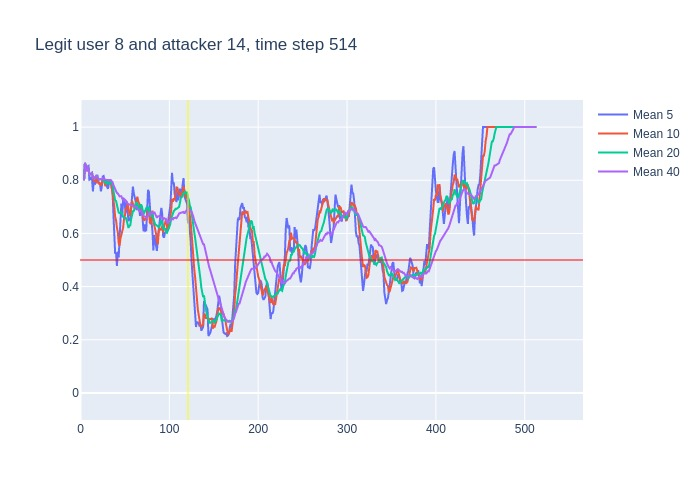

The file beside this chart, header and first rows:
, time, confidence, avg_5_conf, avg_10_conf, avg_20_conf, avg_40_conf, real_user, predicted, user_count
0, 3, 0.8, , , , , 8, 8, 16
1, 4, 0.93, 0.8, 0.8, 0.8, 0.8, 8, 8, 16
2, 5, 0.83, 0.865, 0.865, 0.865, 0.865, 8, 8, 16
3, 6, 0.78, 0.8533, 0.8533, 0.8533, 0.8533, 8, 8, 16
4, 7, 0.92, 0.835, 0.835, 0.835, 0.835, 8, 8, 16
5, 8, 0.81, 0.852, 0.852, 0.852, 0.852, 8, 8, 16
6, 9, 0.67, 0.854, 0.845, 0.845, 0.845, 8, 8, 16
7, 10, 0.84, 0.802, 0.82, 0.82, 0.82, 8, 8, 16
8, 11, 0.82, 0.804, 0.8225, 0.8225, 0.8225, 8, 8, 16
9, 12, 0.88, 0.812, 0.8222, 0.8222, 0.8222, 8, 8, 16
10, 13, 0.58, 0.804, 0.828, 0.828, 0.828, 8, 8, 16
11, 14, 0.88, 0.758, 0.806, 0.8055, 0.8055, 8, 8, 16
12, 15, 0.76, 0.8, 0.801, 0.8117, 0.8117, 8, 8, 16
13, 16, 0.85, 0.784, 0.794, 0.8077, 0.8077, 8, 8, 16
14, 17, 0.94, 0.79, 0.801, 0.8107, 0.8107, 8, 8, 16
15, 18, 0.67, 0.802, 0.803, 0.8193, 0.8193, 8, 8, 16
16, 19, 0.74, 0.82, 0.789, 0.81, 0.81, 8, 8, 16
17, 20, 0.75, 0.792, 0.796, 0.8059, 0.8059, 8, 8, 16
18, 21, 0.83, 0.79, 0.787, 0.8028, 0.8028, 8, 8, 16
19, 22, 0.8, 0.786, 0.788, 0.8042, 0.8042, 8, 8, 16
20, 23, 0.76, 0.758, 0.78, 0.804, 0.804, 8, 8, 16
21, 24, 0.93, 0.776, 0.798, 0.802, 0.8019, 8, 8, 16
22, 25, 0.76, 0.814, 0.803, 0.802, 0.8077, 8, 8, 16
23, 26, 0.74, 0.816, 0.803, 0.7985, 0.8057, 8, 8, 16
24, 27, 0.8, 0.798, 0.792, 0.7965, 0.8029, 8, 8, 16
25, 28, 0.76, 0.798, 0.778, 0.7905, 0.8028, 8, 8, 16
26, 29, 0.81, 0.798, 0.787, 0.788, 0.8012, 8, 8, 16
27, 30, 0.73, 0.774, 0.794, 0.795, 0.8015, 8, 8, 16
28, 31, 0.84, 0.768, 0.792, 0.7895, 0.7989, 8, 8, 16
29, 32, 0.82, 0.788, 0.793, 0.7905, 0.8003, 8, 8, 16
30, 33, 0.8, 0.792, 0.795, 0.7875, 0.801, 8, 8, 16
31, 34, 0.67, 0.8, 0.799, 0.7985, 0.801, 8, 8, 16
32, 35, 0.69, 0.772, 0.773, 0.788, 0.7969, 8, 8, 16
33, 36, 0.41, 0.764, 0.766, 0.7845, 0.7936, 8, 7, 16
34, 37, 0.5, 0.678, 0.733, 0.7625, 0.7824, 8, 8, 16
35, 38, 0.35, 0.614, 0.703, 0.7405, 0.7743, 8, 7, 16
36, 39, 0.69, 0.524, 0.662, 0.7245, 0.7625, 8, 8, 16
37, 40, 0.44, 0.528, 0.65, 0.722, 0.7605, 8, 8, 16
38, 41, 0.68, 0.478, 0.621, 0.7065, 0.7521, 8, 8, 16
39, 42, 0.39, 0.532, 0.605, 0.699, 0.7503, 8, 8, 16
40, 43, 0.72, 0.51, 0.562, 0.6785, 0.7412, 8, 8, 16
41, 44, 0.94, 0.584, 0.554, 0.6765, 0.7392, 8, 8, 16
42, 45, 0.83, 0.634, 0.581, 0.677, 0.7395, 8, 8, 16
43, 46, 0.44, 0.712, 0.595, 0.6805, 0.7395, 8, 8, 16
44, 47, 0.74, 0.664, 0.598, 0.6655, 0.731, 8, 8, 16
45, 48, 0.69, 0.734, 0.622, 0.6625, 0.7265, 8, 8, 16
46, 49, 0.8, 0.728, 0.656, 0.659, 0.7235, 8, 8, 16
47, 50, 0.72, 0.7, 0.667, 0.6585, 0.7268, 8, 8, 16
48, 51, 0.65, 0.678, 0.695, 0.658, 0.7238, 8, 8, 16
49, 52, 0.58, 0.72, 0.692, 0.6485, 0.7195, 8, 8, 16
50, 53, 0.48, 0.688, 0.711, 0.6365, 0.712, 8, 10, 16
51, 54, 0.84, 0.646, 0.687, 0.6205, 0.7095, 8, 8, 16
52, 55, 0.71, 0.654, 0.677, 0.629, 0.7085, 8, 8, 16
53, 56, 0.87, 0.652, 0.665, 0.63, 0.7073, 8, 8, 16
54, 57, 0.89, 0.696, 0.708, 0.653, 0.7078, 8, 8, 16
55, 58, 0.57, 0.758, 0.723, 0.6725, 0.7065, 8, 8, 16
56, 59, 0.71, 0.776, 0.711, 0.6835, 0.704, 8, 8, 16
57, 60, 0.63, 0.75, 0.702, 0.6845, 0.7033, 8, 8, 16
58, 61, 0.81, 0.734, 0.693, 0.694, 0.7002, 8, 8, 16
59, 62, 0.72, 0.722, 0.709, 0.7005, 0.6998, 8, 8, 16
... 451 more rows
